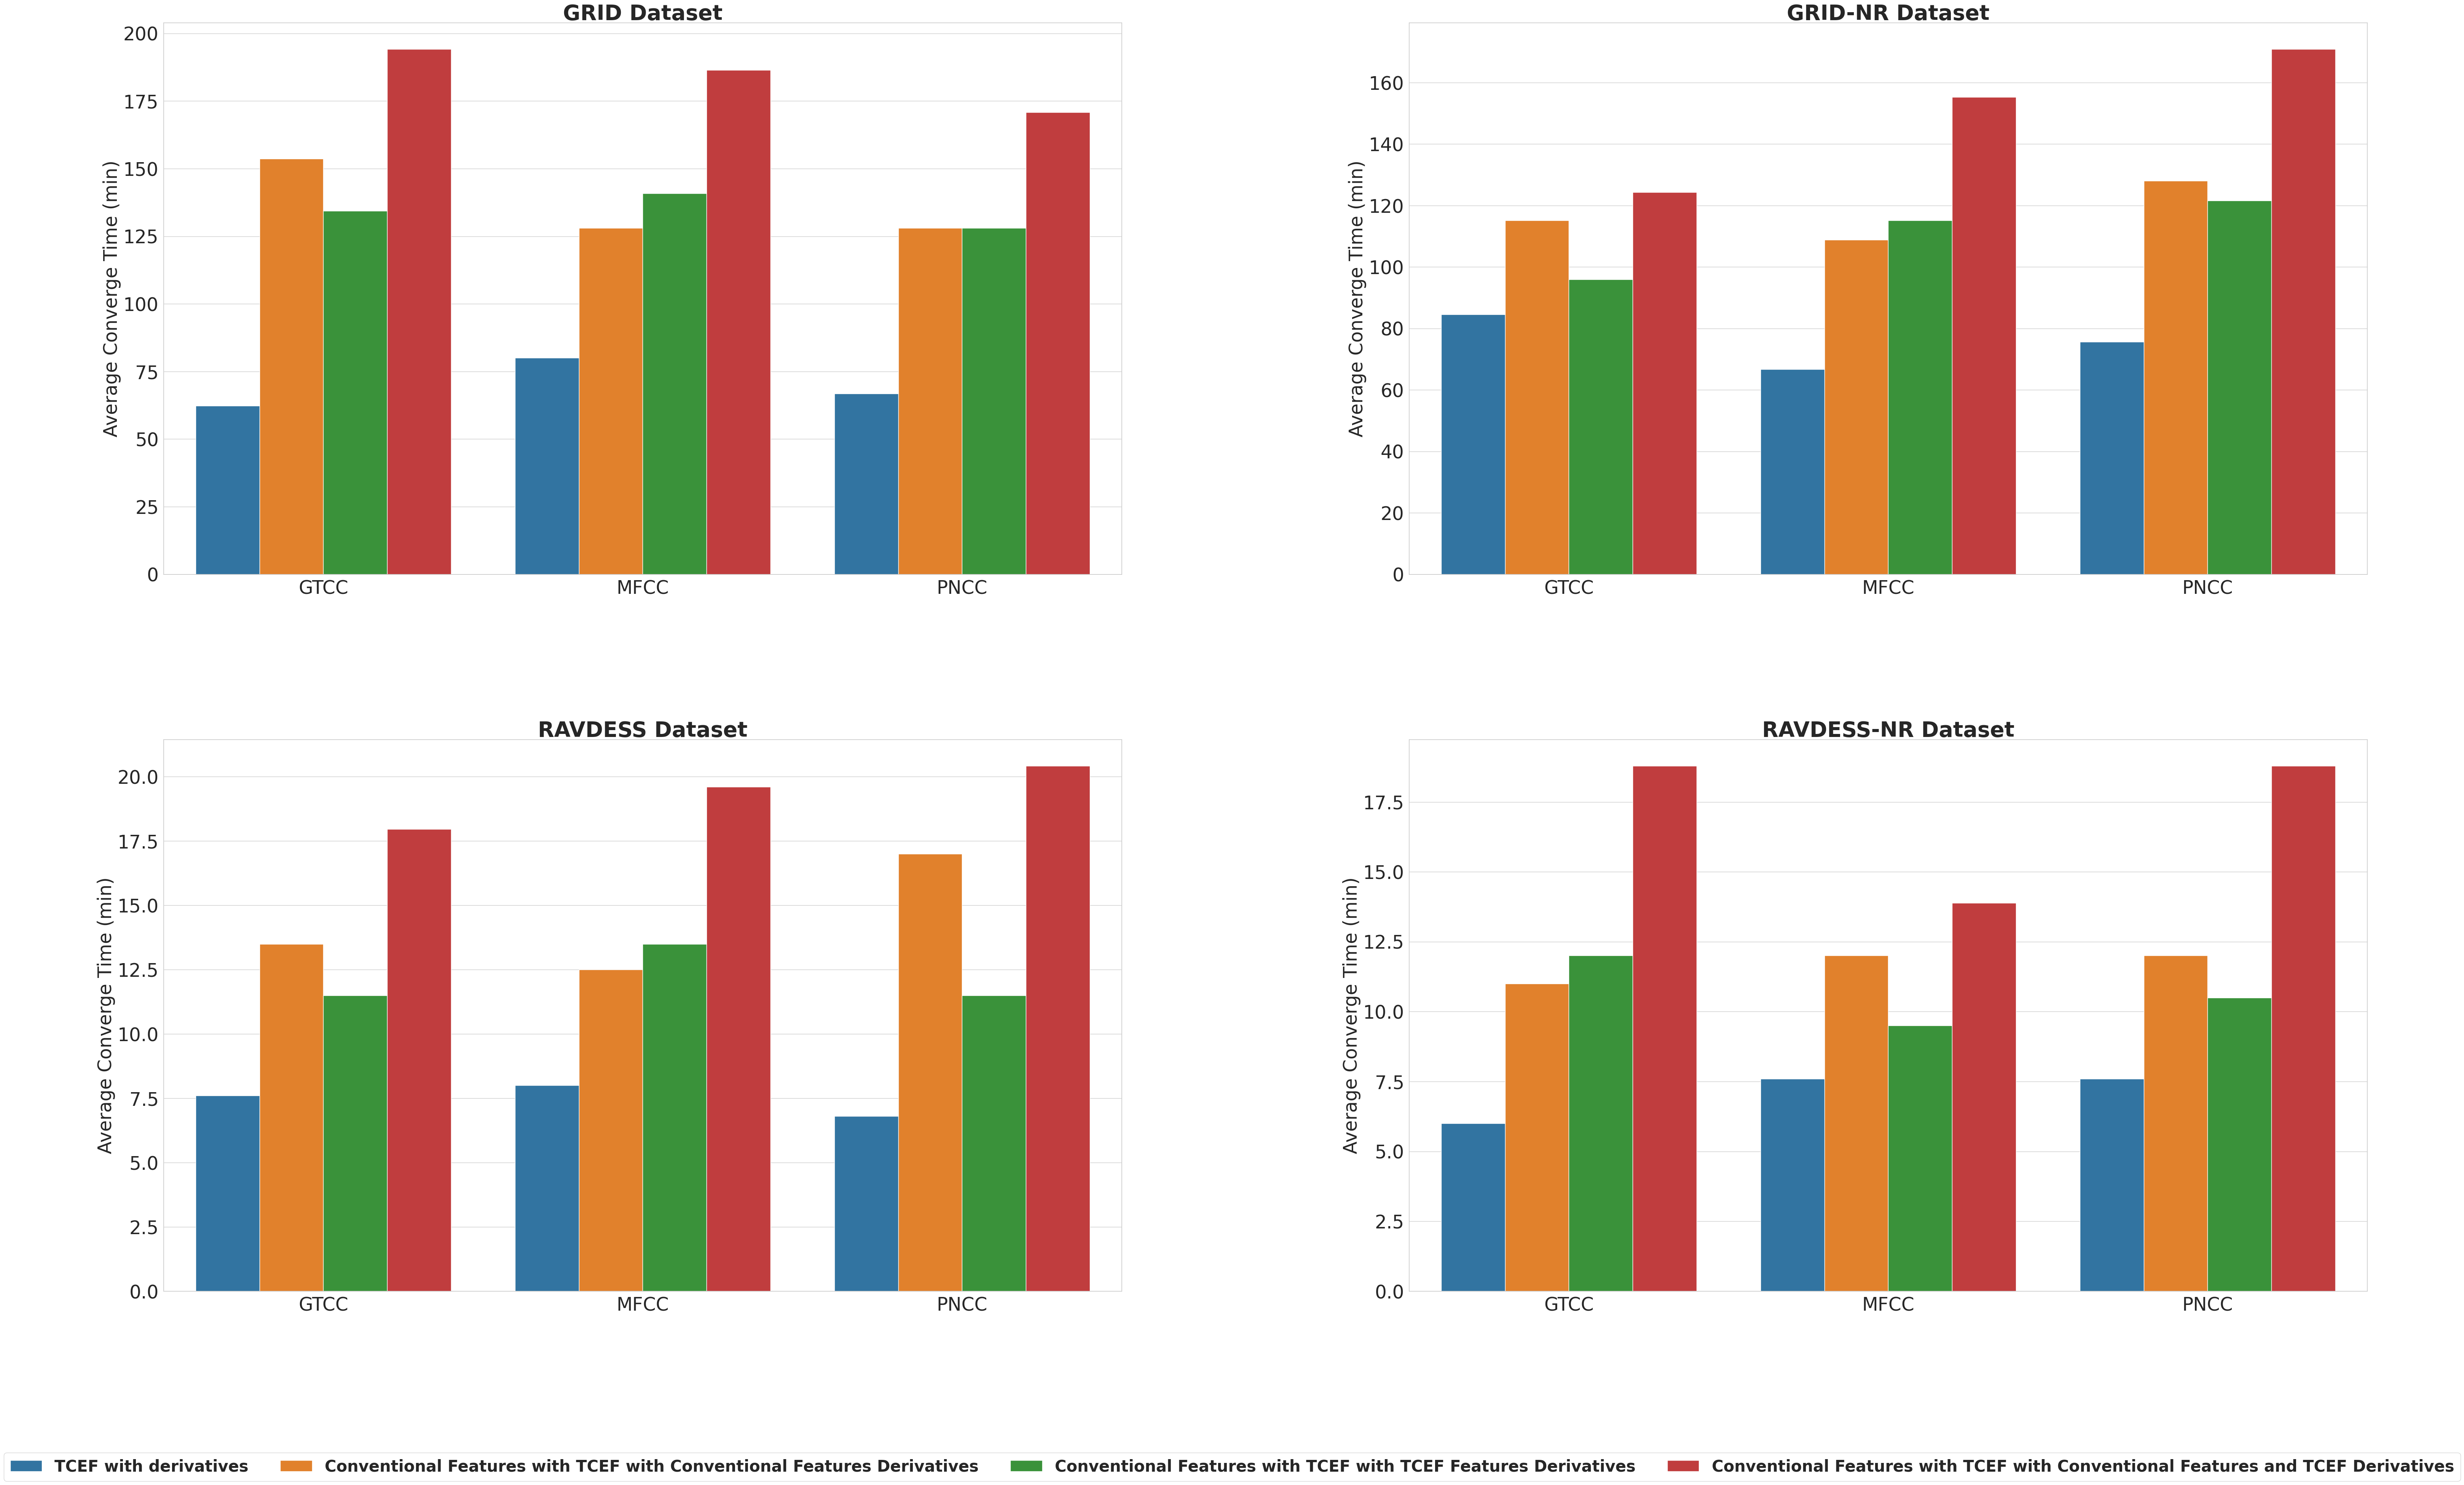

Python code for this plot: (Note: this script raises an exception after producing the figure.)
import pandas as pd
import seaborn as sns
import matplotlib.pyplot as plt

legend_properties = {'weight':'bold','size':30}

# Common approach names
approaches = [
    "TCEF with derivatives",
    "Conventional Features with TCEF with Conventional Features Derivatives",
    "Conventional Features with TCEF with TCEF Features Derivatives", "Conventional Features with TCEF with Conventional Features and TCEF Derivatives"
]

# Data for GRID dataset
data_GRID = {
    'Feature Technique': ['GTCC'] * 4 + ['MFCC'] * 4 + ['PNCC'] * 4,
    'Approach': approaches * 3,
    'Average Converge Time (s)': [
        267 * 14,  384 * 24, 384 * 21, 466 * 25,
        267 * 18,  384 * 20, 384 * 22, 466 * 24,
        267 * 15,  384 * 20, 384 * 20, 466 * 22
    ]
}

# Data for GRID-NR dataset
data_GRID_NR = {
    'Feature Technique': ['GTCC'] * 4 + ['MFCC'] * 4 + ['PNCC'] * 4,
    'Approach': approaches * 3,
    'Average Converge Time (s)': [
       267 * 19, 384 * 18, 384 * 15, 466 * 16,
       267 * 15, 384 * 17, 384 * 18, 466 * 20,
       267 * 17, 384 * 20, 384 * 19, 466 * 22
    ]
}

# Data for RAVDESS dataset
data_RAVDESS = {
    'Feature Technique': ['GTCC'] * 4 + ['MFCC'] * 4 + ['PNCC'] * 4,
    'Approach': approaches * 3,
    'Average Converge Time (s)': [
         24 * 19,  27 * 30, 23 * 30, 49 * 22,
         24 * 20,  30 * 25, 30 * 27, 49 * 24,
         24 * 17,  30 * 34, 30 * 23, 49 * 25
    ]
}

# Data for RAVDESS-NR dataset
data_RAVDESS_NR = {
    'Feature Technique': ['GTCC'] * 4 + ['MFCC'] * 4 + ['PNCC'] * 4,
    'Approach': approaches * 3,
    'Average Converge Time (s)': [
      24 * 15,   30 * 22, 30 * 24, 49 * 23,
       24 * 19,  30 * 24, 30 * 19, 49 * 17,
       24 * 19,  30 * 24, 30 * 21, 49 * 23
    ]
}

# Convert to DataFrames and convert time to minutes
df_GRID = pd.DataFrame(data_GRID)
df_GRID_NR = pd.DataFrame(data_GRID_NR)
df_RAVDESS = pd.DataFrame(data_RAVDESS)
df_RAVDESS_NR = pd.DataFrame(data_RAVDESS_NR)

for df in [df_GRID, df_GRID_NR, df_RAVDESS, df_RAVDESS_NR]:
    df['Average Converge Time (min)'] = df['Average Converge Time (s)'] / 60

# Set the style of the plot
sns.set(style="whitegrid")

# Create a 2x2 subplot
fig, axes = plt.subplots(2, 2, figsize=(60, 40))

# Define font size for titles and labels
title_fontsize = 40
label_fontsize = 35
label_fontweight = 'bold'

# Create the bar plots with enhanced readability settings
plot_params = {
    'x': 'Feature Technique',
    'y': 'Average Converge Time (min)',
    'hue': 'Approach',
    'palette': 'tab10'
}

sns.barplot(ax=axes[0, 0], data=df_GRID, **plot_params)
axes[0, 0].set_title('GRID Dataset', fontsize=title_fontsize,fontweight=label_fontweight)
axes[0, 0].set_xlabel('')
axes[0, 0].set_ylabel('Average Converge Time (min)', fontsize=label_fontsize)
axes[0, 0].tick_params(labelsize=label_fontsize)

sns.barplot(ax=axes[0, 1], data=df_GRID_NR, **plot_params)
axes[0, 1].set_title('GRID-NR Dataset', fontsize=title_fontsize,fontweight=label_fontweight)
axes[0, 1].set_xlabel('')
axes[0, 1].set_ylabel('Average Converge Time (min)', fontsize=label_fontsize)
axes[0, 1].tick_params(labelsize=label_fontsize)

sns.barplot(ax=axes[1, 0], data=df_RAVDESS, **plot_params)
axes[1, 0].set_title('RAVDESS Dataset', fontsize=title_fontsize,fontweight=label_fontweight)
axes[1, 0].set_xlabel('')
axes[1, 0].set_ylabel('Average Converge Time (min)', fontsize=label_fontsize)
axes[1, 0].tick_params(labelsize=label_fontsize)

sns.barplot(ax=axes[1, 1], data=df_RAVDESS_NR, **plot_params)
axes[1, 1].set_title('RAVDESS-NR Dataset', fontsize=title_fontsize,fontweight=label_fontweight)
axes[1, 1].set_xlabel('')
axes[1, 1].set_ylabel('Average Converge Time (min)', fontsize=label_fontsize)
axes[1, 1].tick_params(labelsize=label_fontsize)

# Fine-tuning the layout
plt.tight_layout()

# Increase space between the rows
plt.subplots_adjust(hspace=0.3)  # Adjust this value as needed for better spacing
plt.subplots_adjust(wspace=0.3)

# Place the legend
handles, labels = axes[1, 1].get_legend_handles_labels()
fig.legend(handles, labels, loc='lower center', ncol=4, bbox_to_anchor=(0.5, 0.02), fontsize=28,prop=legend_properties)

# Remove the legends from individual plots
for ax in axes.flat:
    ax.get_legend().remove()

# Improve layout to prevent clipping of ylabel and save the plot
plt.subplots_adjust(bottom=0.15)
plt.savefig("effeciency.png", dpi=300, bbox_inches='tight')